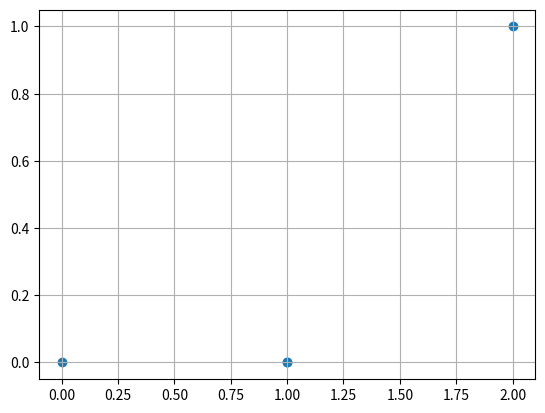

Reproduce this figure in Python.
import numpy as np
import matplotlib.pyplot as plt

def relu(z):
    return np.maximum(0, z)

def softmax_func(z):
    exps = np.exp(z - np.max(z))
    return exps / np.sum(exps)

def feed_forward(x, W, B, ow, bo):
    x = np.array(x)
    for i in range(len(W)):
        z = np.dot(W[i], x) + B[i]
        x = relu(z)
    output = np.dot(ow, x) + bo
    return relu(output), x

def main():

    X = [[0,0], [0,1], [1,0], [1,1]]

    W = [np.array([[1, 1], [1, 1]])]
    B = [np.array([0, -1])]

    ow = np.array([[1, -2]])
    bo = np.array([0])

    print("\n----- Feedforward XOR Network -----")
    print("DEFAULT: Using ReLU in hidden layers and in output layer.\n")

    p=[]
    p2=[]
    for x in X:
        result, output_h1 = feed_forward(x, W, B, ow, bo)
        print(f"Input: {x}, Output Probabilities: {result} ")
        p.append(output_h1[0])
        p2.append(output_h1[1])
        # print(p)
    plt.grid(True)
    plt.scatter(p, p2)
    plt.show()


if __name__ == '__main__':
    main()
